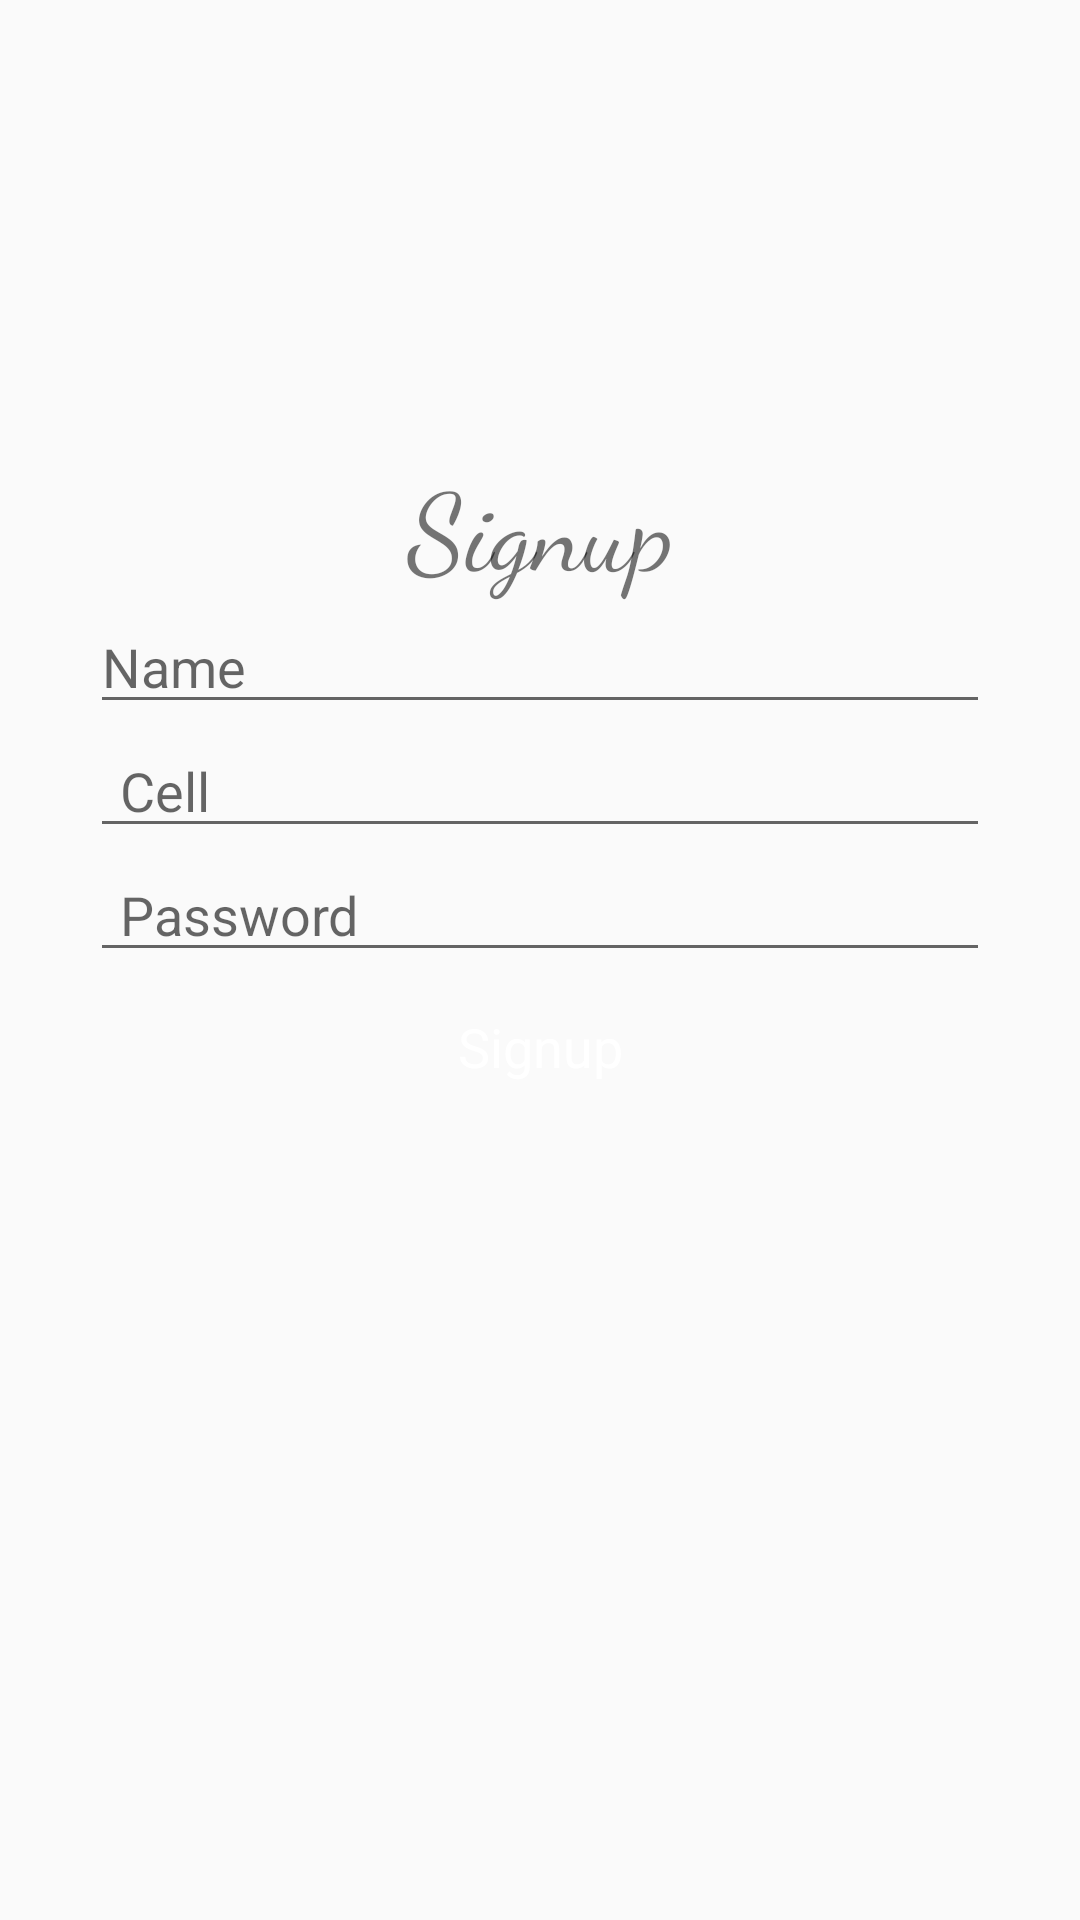

Layout XML and referenced resources for this Android screen:
<!-- AndroidManifest.xml: application theme AppTheme -->
<!-- res/layout/activity_signup.xml -->
<?xml version="1.0" encoding="utf-8"?>
<LinearLayout xmlns:android="http://schemas.android.com/apk/res/android"
    xmlns:app="http://schemas.android.com/apk/res-auto"
    xmlns:tools="http://schemas.android.com/tools"
    android:layout_width="match_parent"
    android:orientation="vertical"
    android:layout_height="match_parent"
    tools:context=".SignupActivity">

    <LinearLayout
        android:layout_width="match_parent"
        android:layout_height="150dp"
        android:orientation="vertical"></LinearLayout>

    <LinearLayout
        android:layout_width="match_parent"
        android:layout_height="wrap_content"
        android:orientation="vertical">

        <LinearLayout
            android:layout_width="match_parent"
            android:layout_height="wrap_content"
            android:gravity="center"
            android:orientation="vertical">

            <ImageView
                android:id="@+id/imageView3"
                android:layout_width="wrap_content"
                android:layout_height="wrap_content"
                android:src="@drawable/ic_launcher_background" />

            <TextView
                android:id="@+id/textView2"
                android:layout_width="match_parent"
                android:layout_height="wrap_content"
                android:fontFamily="cursive"
                android:gravity="center"
                android:text="Signup"
                android:textSize="36sp" />
        </LinearLayout>

        <LinearLayout
            android:layout_width="300dp"
            android:layout_height="wrap_content"
            android:layout_gravity="center"
            android:orientation="vertical">

            <EditText
                android:id="@+id/etxt_name"
                android:layout_width="match_parent"
                android:layout_height="wrap_content"
                android:ems="10"
                android:hint="Name"
                android:inputType="textPersonName" />

            <EditText
                android:id="@+id/etxt_cell"
                android:layout_width="match_parent"
                android:layout_height="wrap_content"
                android:ems="10"
                android:hint="Cell"
                android:inputType="number"
                android:paddingLeft="10dp" />

            <EditText
                android:id="@+id/etxt_password"
                android:layout_width="match_parent"
                android:layout_height="wrap_content"
                android:ems="10"
                android:hint="Password"
                android:inputType="textPassword"
                android:paddingLeft="10dp" />
        </LinearLayout>

        <LinearLayout
            android:layout_width="match_parent"
            android:layout_height="50dp"
            android:gravity="center"
            android:orientation="vertical">

            <Button
                android:id="@+id/btn_signup"
                style="@style/Widget.MaterialComponents.Button"
                android:layout_width="150dp"
                android:layout_height="wrap_content"
                android:gravity="center"
                android:text="Signup"
                android:textColor="@android:color/white"
                android:textSize="18sp" />
        </LinearLayout>

    </LinearLayout>
</LinearLayout>
<!-- resources referenced by this layout -->
<resources>
  <style name="AppTheme" parent="Platform.MaterialComponents.Light">
          
          <item name="colorPrimary">@color/colorPrimary</item>
          <item name="colorPrimaryDark">@color/colorPrimaryDark</item>
          <item name="colorAccent">@color/colorAccent</item>
      </style>
  <color name="colorPrimary">#6200EE</color>
  <color name="colorPrimaryDark">#3700B3</color>
  <color name="colorAccent">#03DAC5</color>
</resources>
